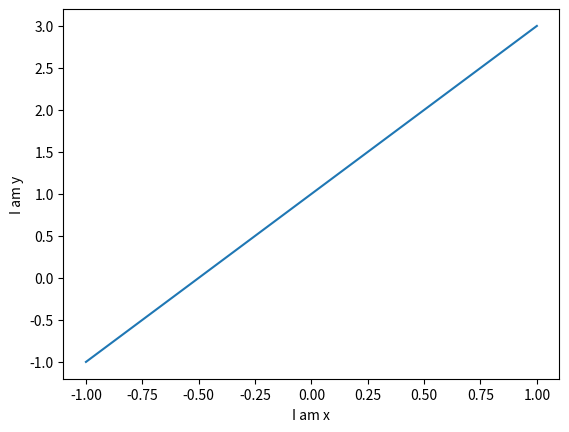

The script that saved this image:
import matplotlib.pyplot as plt
import numpy as np

# 从[-1,1]中等距去50个数作为x的取值
x = np.linspace(-1, 1, 50)
y1 = 2*x + 1
y2 = 2**x + 1

# 请求一个新的figure对象
plt.figure()
# 第一个是横坐标的值，第二个是纵坐标的值
plt.plot(x, y1)  

# 设置轴线的lable（标签）
plt.xlabel("I am x")
plt.ylabel("I am y")

plt.show()
